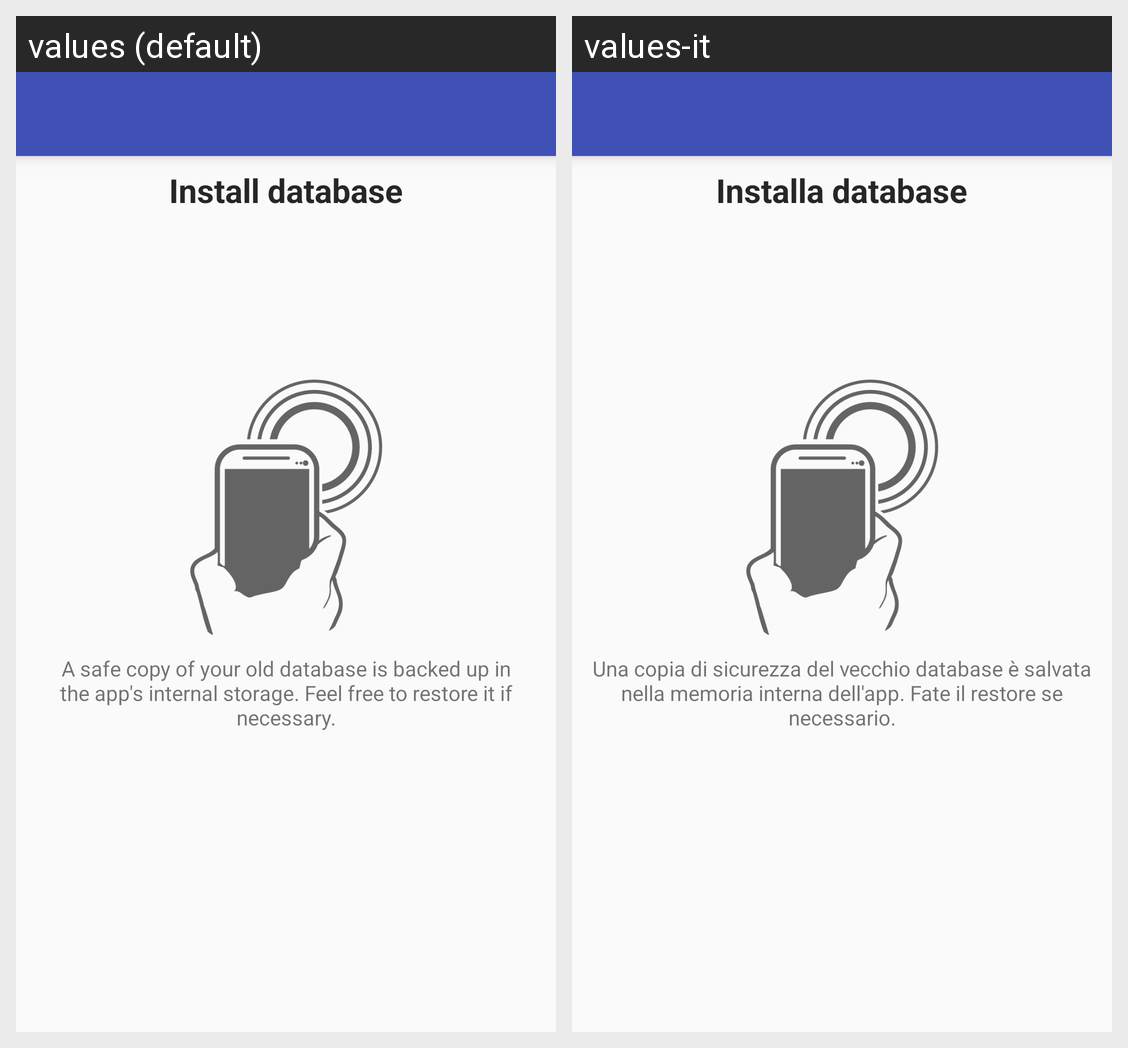

For this localized Android screen grid, give each drawn string resource with its value in every locale shown.
Android screen res/layout/nfc_receive.xml rendered under 2 locales, left to right: values (default), values-it. Device: Nexus 5 (rendered at 1080×1920; each locale shown at half size, 540×960, under a caption strip naming it); theme AppTheme.
Strings drawn on this screen, with the default value and each locale's value (text and hints the layout hard-codes, and strings that could not be matched under every locale, appear in the picture but are not listed):

installa_database
  values: Install database
  values-it: Installa database

nfc_indicazioni
  values: A safe copy of your old database is backed up in the app's internal storage. Feel free to restore it if necessary.
  values-it: Una copia di sicurezza del vecchio database è salvata nella memoria interna dell'app. Fate il restore se necessario.
